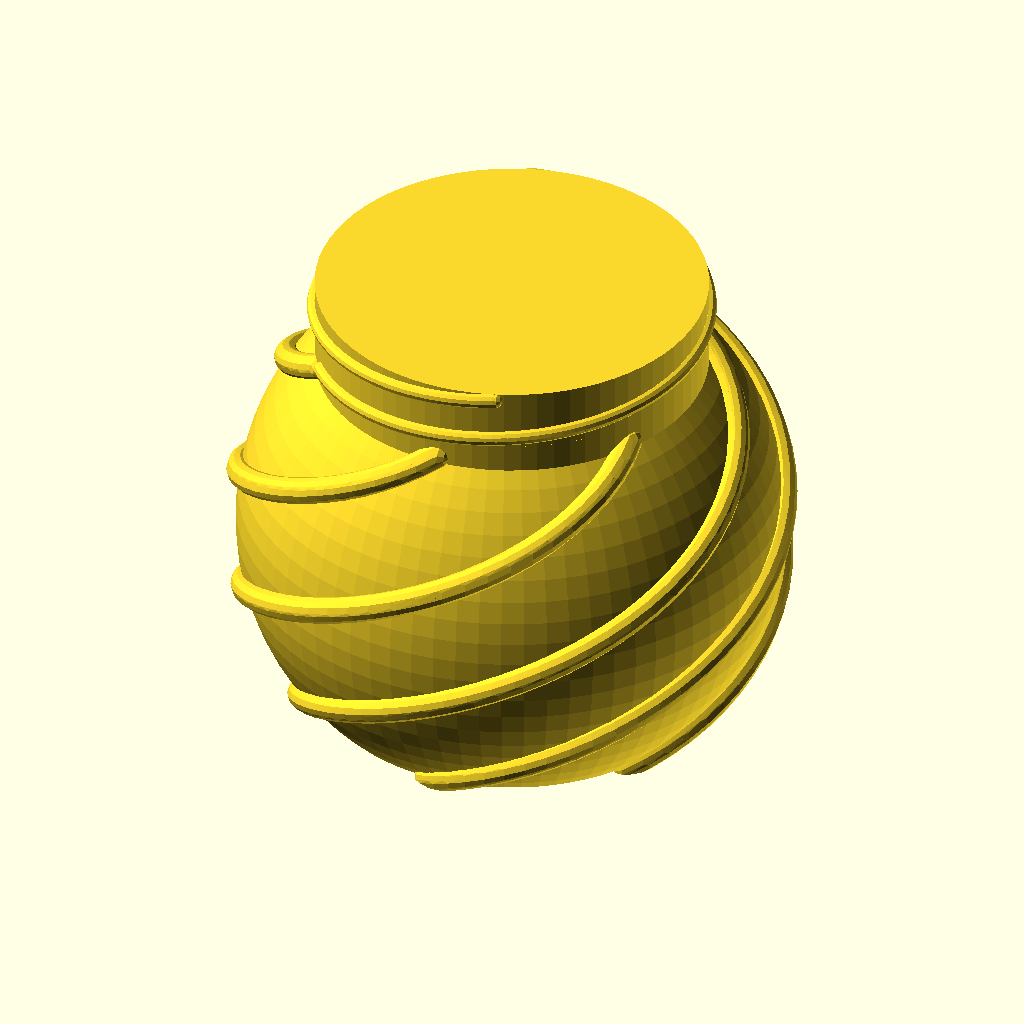
Cell 1 — every parameter at its default value.
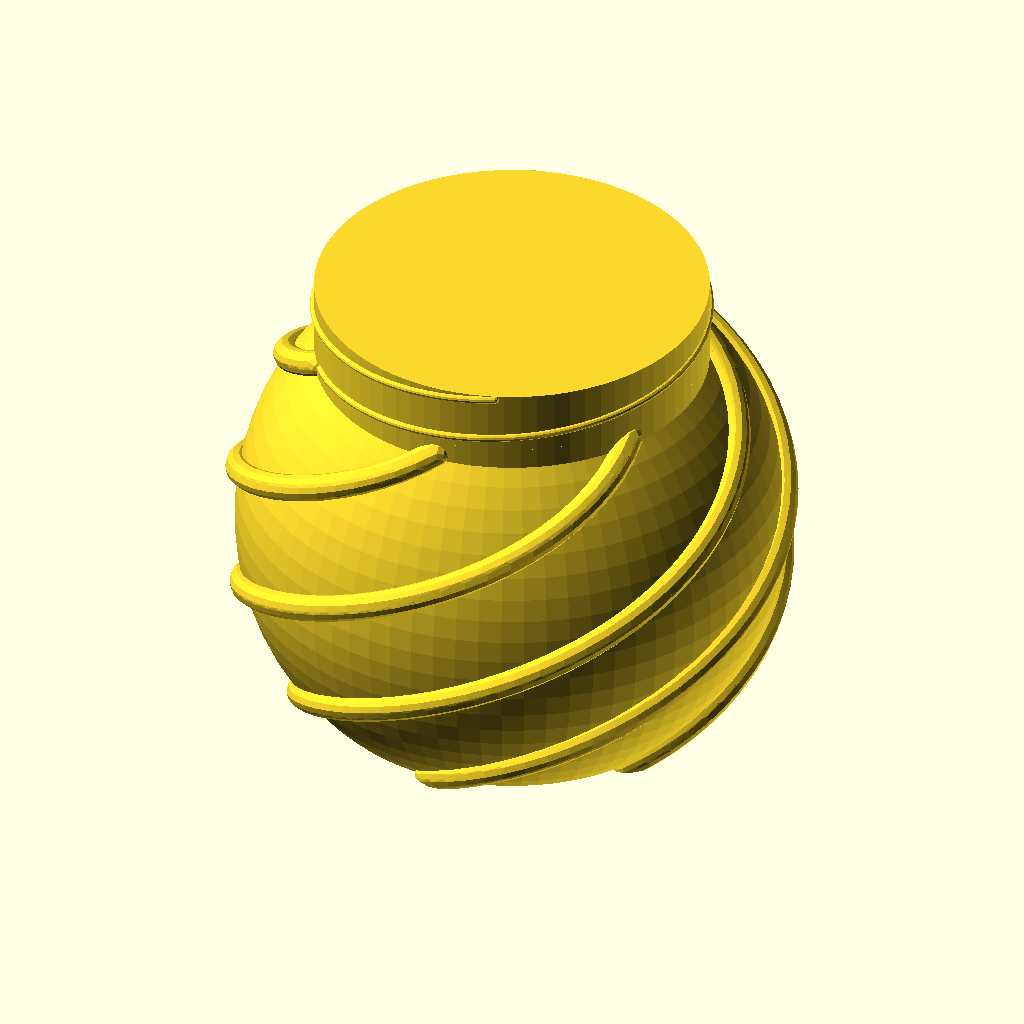
Cell 2: size = 100 (everything else at default).
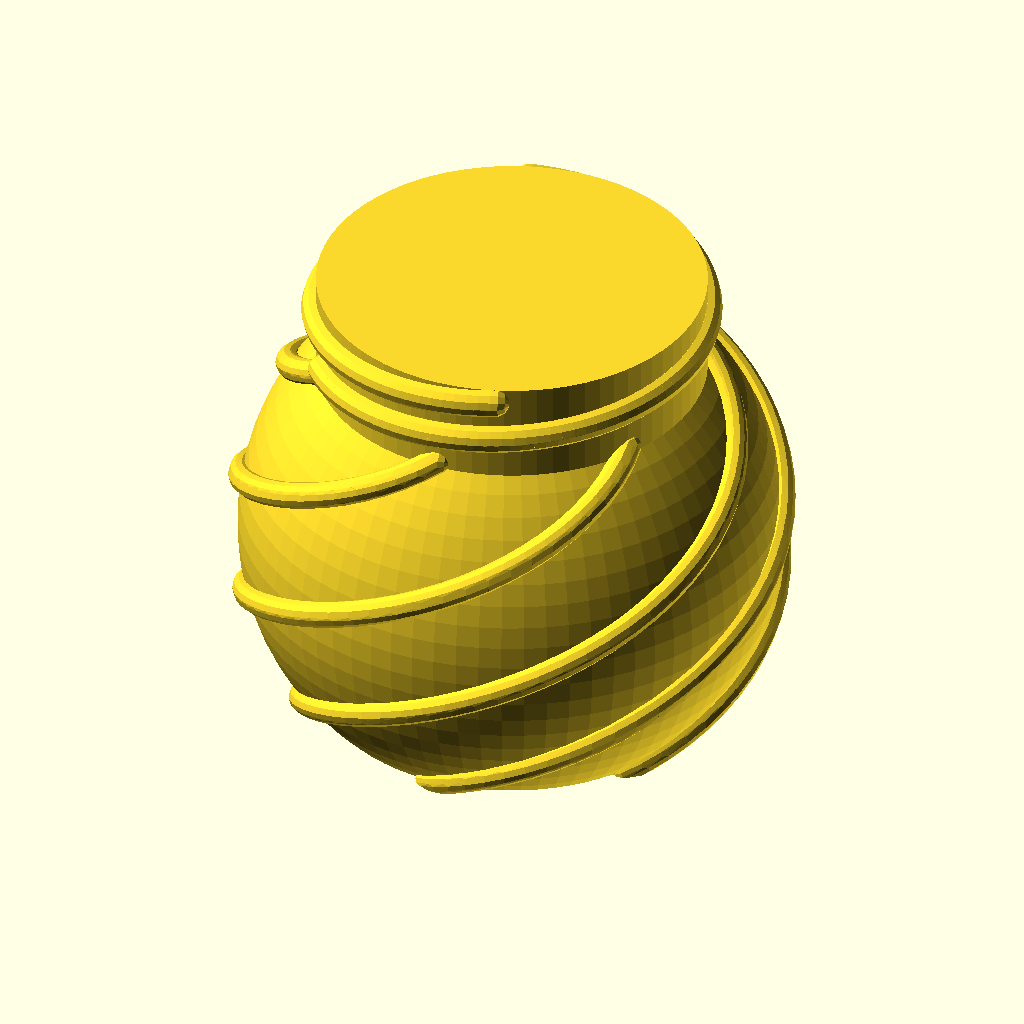
Cell 3: wall_thickness = 4 (everything else at default).
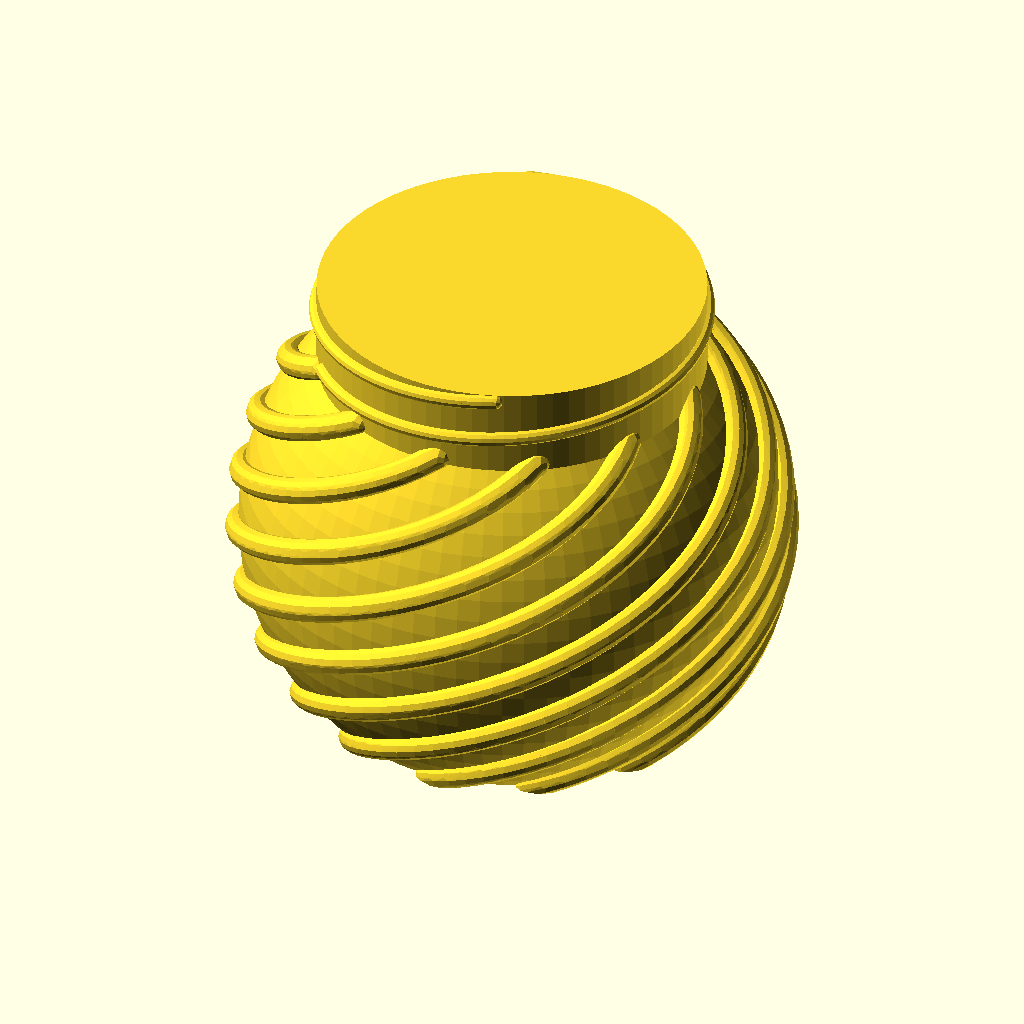
Cell 4: count = 12 (everything else at default).
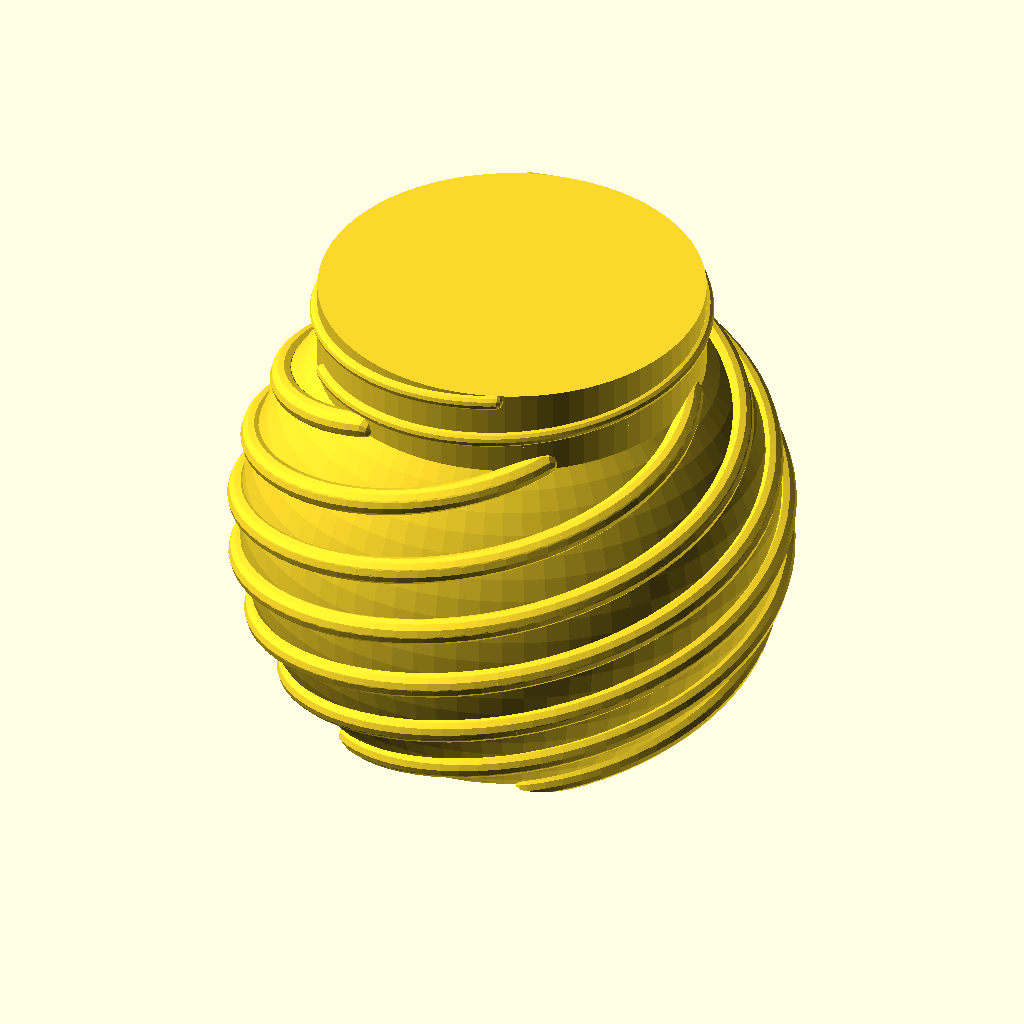
Cell 5: twist = 360 (everything else at default).
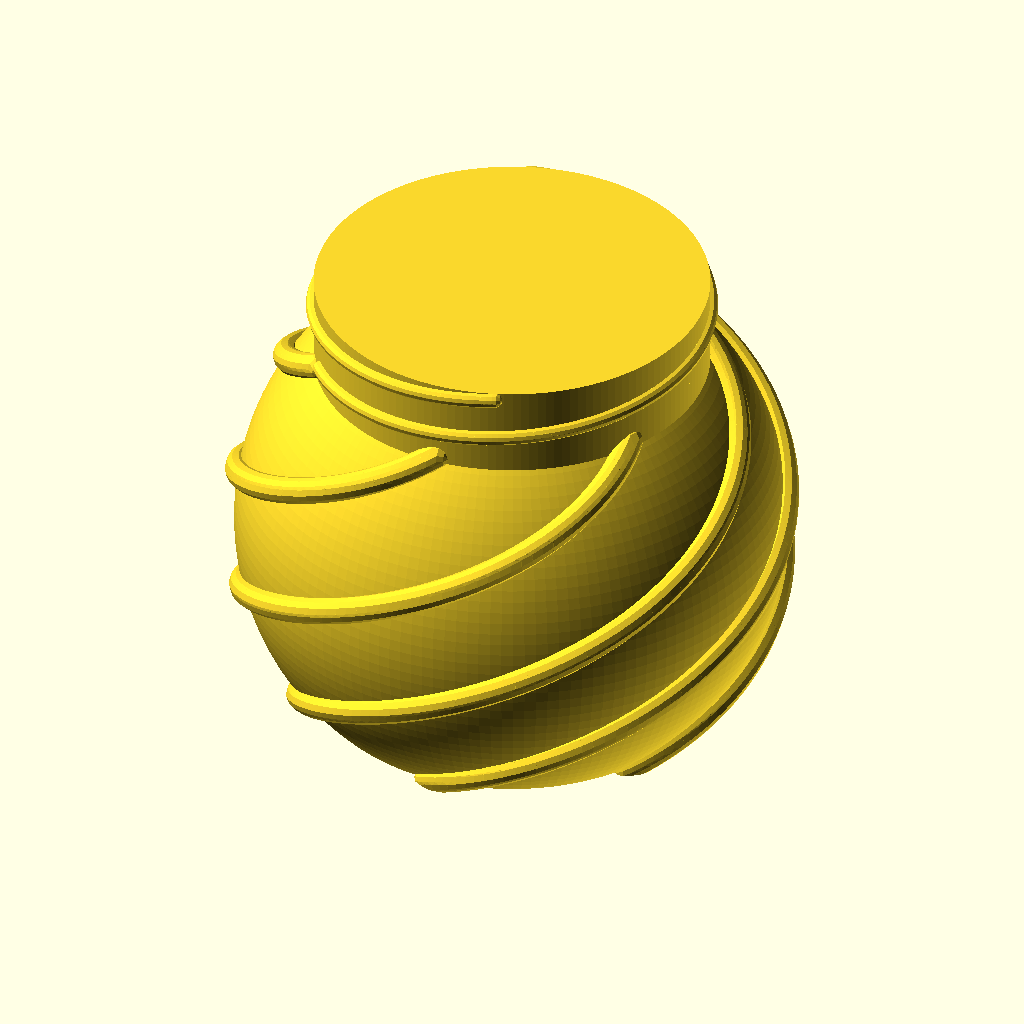
Cell 6: the same model with quality = 150.
All cells are drawn from the same view direction (rotation 55°, 0°, 25°, orthographic, colour scheme Cornfield), but the view is re-fitted for each cell, so position and scale can differ between cells as well as the parameter.
The OpenSCAD source (inputs/thingiverse/files/thing-640246/files/Lofty-Container-v1-1.scad):
// 'Lofty Container' by wstein 
// is licensed under the Attribution - Non-Commercial - Share Alike license. 
// (c) January 2015
// please refer the complete license here: http://creativecommons.org/licenses/by-nc-sa/3.0/legalcode
//
// Version 1.1: 
// - workaround for current customizer global parameter bug


/* [Dimensions] */

//top hole diameter
size=50;

//only to be compatible with thing http://www.thingiverse.com/thing:634383. Use 2mm up to size 60, 2.5mm from 61 - 100. 3mm for larger
wall_thickness=2.0;

/* [Appearance] */

count=6;
twist=180;

// default 75, use lower values for faster preview (no need to use more than 100!) 
quality=75;

/* [Hidden] */

// ratio top hole / ball diameter
ratio=.7;

d4=size;
d3=d4+wall_thickness;
d2=d3/sqrt(1-ratio*ratio);
d1=d3/sqrt(1-ratio*ratio)/20; // d2/20!

r1=d1/2;
r2=d2/2;
r3=d3/2;
r4=d4/2;

echo(d1,d2,d3,d4,d1+d2);

thread_height=(d4>20?d4/6:20/6);
height=d2*ratio;

gn=twist/360;

a_step=360/quality;
z_step=height/quality/gn;
ta_step=250/quality;
tz_step=thread_height/quality;

thread_thickness=min(wall_thickness,thread_height/2);
echo(thread_thickness);

translate([0,0,height/2])
intersection(convexity=10)
{
	cylinder(r=r3+wall_thickness,h=thread_height+r1+wall_thickness,$fn=quality);
	
	union()
	{
		cylinder(r=r3,h=thread_height+r1+wall_thickness,$fn=quality);
	
		translate([0,0,r1+wall_thickness/2])
		for(m=[0:180:359])
		rotate([0,0,m])
		for(n=[0:quality-1])
		thread_part(n,a_step,z_step);
	}
}

intersection(convexity=10)
{
	translate([0,0,-height/2])
	cylinder(r=r2+r1,h=height+r1+wall_thickness,$fn=quality);

	union()
	{
		sphere(r=r2,$fn=quality);

		for(m=[0:360/count:359])
		rotate([0,0,m])
		for(n=[-gn*quality/2:gn*quality/2])
		thread_sphere_part(n,a_step,z_step);
	}
}

module thread_sphere_part(n)
hull()
{
	for(m=[n,n+1])
	assign(a=m*a_step)
	assign(z=m*z_step)
	rotate([0,0,a])
	translate([sqrt(r2*r2-z*z),0,z])
	rotate([90,0,0])
	sphere(d=d1,$fn=12);
}

module thread_part(n)
hull()
{
	for(m=[n,n+1])
	assign(a=m*ta_step)
	assign(z=m*tz_step)
	rotate([0,0,40+a])
	translate([r3,0,z])
	resize([wall_thickness,wall_thickness,thread_thickness])
	rotate([90,0,0])
	sphere(d=wall_thickness,$fn=12);
}
Parameter table extracted from the source (name, type, default, range or options):
size: number, default 50
wall_thickness: number, default 2
count: number, default 6
twist: number, default 180
quality: number, default 75
